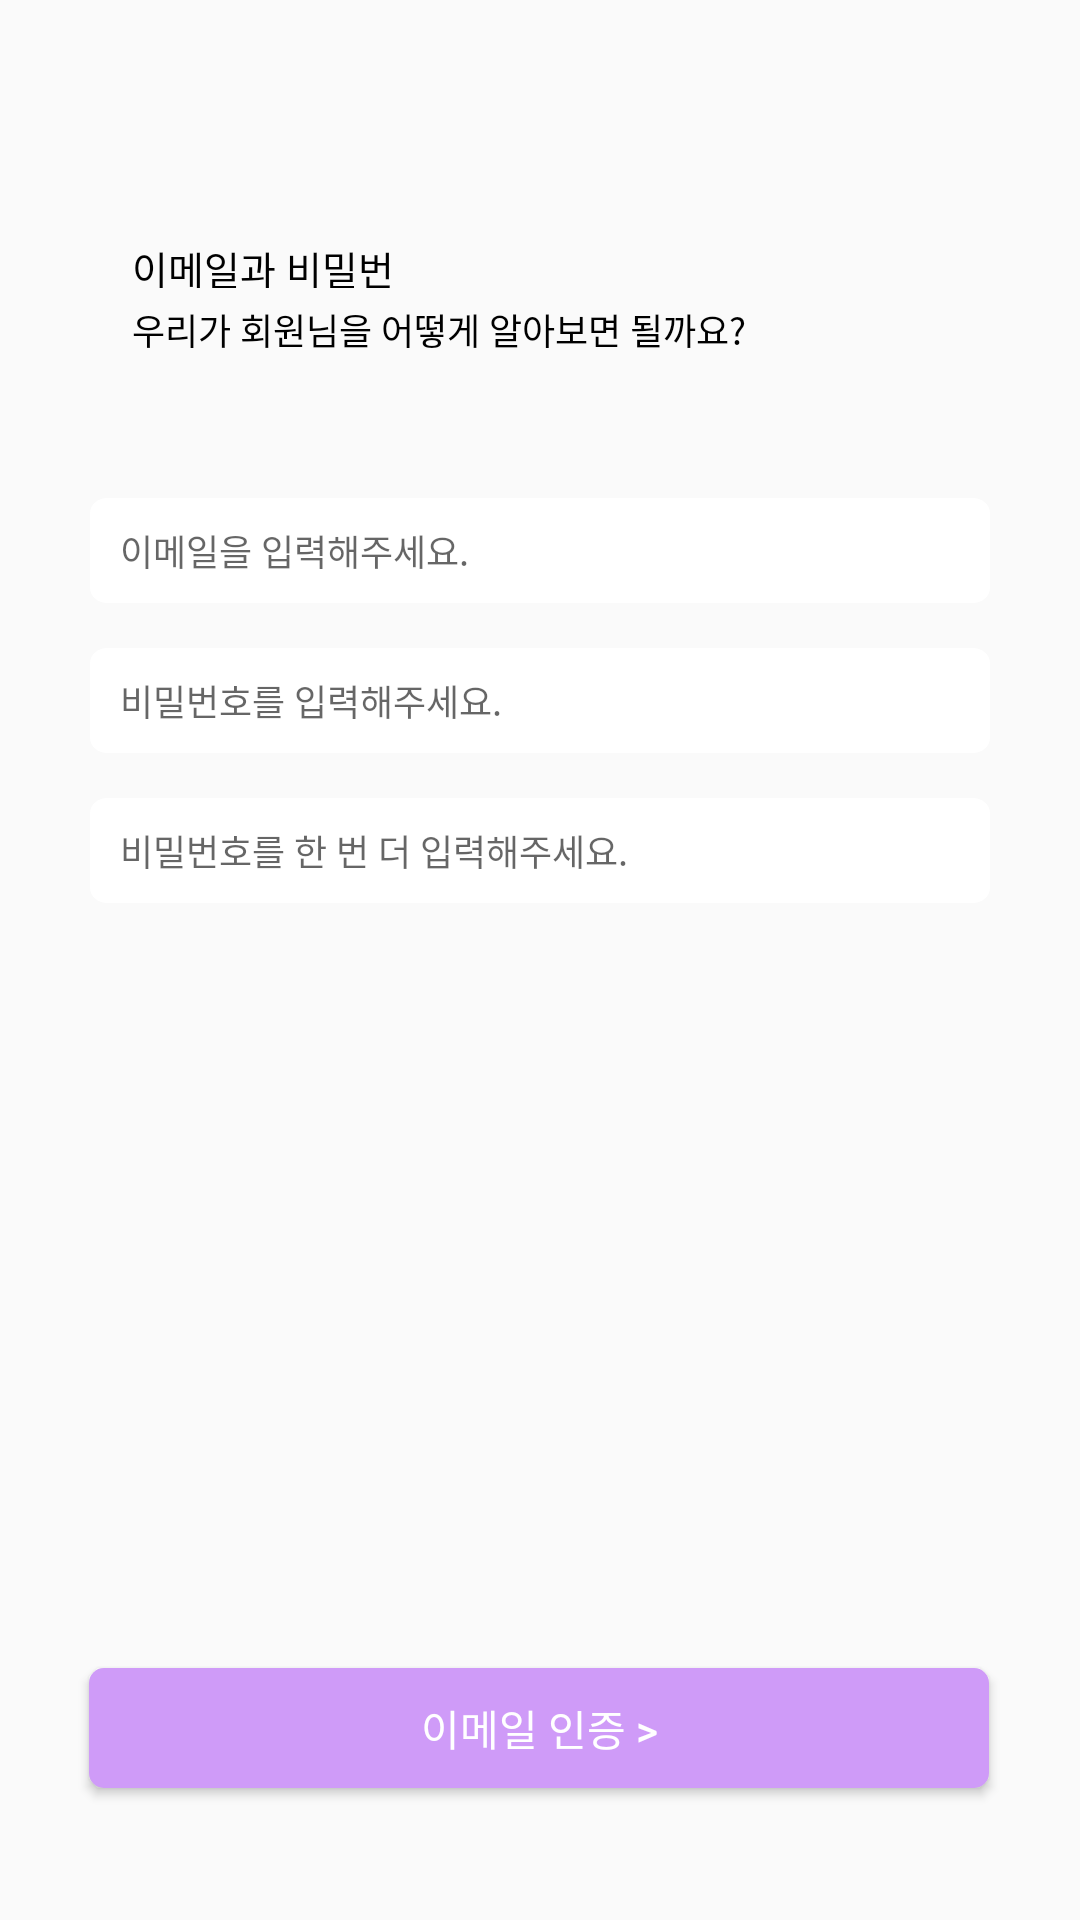

Here is an Android app screen rendered from its layout file. Give the layout XML and the strings, colors and styles it references.
<!-- AndroidManifest.xml: application theme Theme.SMUP -->
<!-- res/layout/fragment_email.xml -->
<?xml version="1.0" encoding="utf-8"?>
<androidx.constraintlayout.widget.ConstraintLayout
    xmlns:android="http://schemas.android.com/apk/res/android"
    xmlns:app="http://schemas.android.com/apk/res-auto"
    xmlns:tools="http://schemas.android.com/tools"
    android:layout_width="match_parent"
    android:layout_height="match_parent"
    tools:context=".feature.makeid.EmailFragment">

    <TextView
        android:id="@+id/textView35"
        android:layout_width="99dp"
        android:layout_height="16dp"
        android:layout_marginStart="44dp"
        android:layout_marginTop="80dp"
        android:fontFamily="@font/inter_semibold"
        android:includeFontPadding="false"
        android:text="이메일과 비밀번호"
        android:textColor="@color/black"
        android:textSize="13dp"
        app:layout_constraintStart_toStartOf="parent"
        app:layout_constraintTop_toTopOf="parent" />

    <TextView
        android:id="@+id/textView36"
        android:layout_width="207dp"
        android:layout_height="15dp"
        android:layout_marginTop="5dp"
        android:fontFamily="@font/inter_medium"
        android:includeFontPadding="false"
        android:text="우리가 회원님을 어떻게 알아보면 될까요?"
        android:textColor="@color/black"
        android:textSize="12dp"
        app:layout_constraintStart_toStartOf="@+id/textView35"
        app:layout_constraintTop_toBottomOf="@+id/textView35" />

    <androidx.constraintlayout.widget.ConstraintLayout
        android:id="@+id/constraintLayout3"
        android:layout_width="300dp"
        android:layout_height="35dp"
        android:layout_marginTop="50dp"
        android:background="@drawable/makeid_text"
        app:layout_constraintEnd_toEndOf="parent"
        app:layout_constraintStart_toStartOf="parent"
        app:layout_constraintTop_toBottomOf="@+id/textView36">

        <EditText
            android:layout_width="match_parent"
            android:layout_height="match_parent"
            android:layout_marginStart="10dp"
            android:background="#00ff0000"
            android:hint="이메일을 입력해주세요."
            android:textSize="12dp" />
    </androidx.constraintlayout.widget.ConstraintLayout>

    <androidx.constraintlayout.widget.ConstraintLayout
        android:id="@+id/constraintLayout4"
        android:layout_width="300dp"
        android:layout_height="35dp"
        android:layout_marginTop="15dp"
        android:background="@drawable/makeid_text"
        app:layout_constraintEnd_toEndOf="parent"
        app:layout_constraintStart_toStartOf="parent"
        app:layout_constraintTop_toBottomOf="@+id/constraintLayout3">

        <EditText
            android:layout_width="match_parent"
            android:layout_height="match_parent"
            android:layout_marginStart="10dp"
            android:background="#00ff0000"
            android:hint="비밀번호를 입력해주세요."
            android:textSize="12dp" />
    </androidx.constraintlayout.widget.ConstraintLayout>

    <androidx.constraintlayout.widget.ConstraintLayout
        android:id="@+id/constraintLayout5"
        android:layout_width="300dp"
        android:layout_height="35dp"
        android:layout_marginTop="15dp"
        android:background="@drawable/makeid_text"
        app:layout_constraintEnd_toEndOf="parent"
        app:layout_constraintStart_toStartOf="parent"
        app:layout_constraintTop_toBottomOf="@+id/constraintLayout4">

        <EditText
            android:layout_width="match_parent"
            android:layout_height="match_parent"
            android:layout_marginStart="10dp"
            android:background="#00ff0000"
            android:hint="비밀번호를 한 번 더 입력해주세요."
            android:textSize="12dp" />
    </androidx.constraintlayout.widget.ConstraintLayout>

    <Button
        android:id="@+id/btn"
        android:layout_width="300dp"
        android:layout_height="40dp"
        android:layout_marginBottom="44dp"
        android:text="이메일 인증 >"
        android:background="@drawable/make_id_btn"
        android:textColor="@color/white"
        app:layout_constraintBottom_toBottomOf="parent"
        app:layout_constraintEnd_toEndOf="parent"
        app:layout_constraintHorizontal_bias="0.495"
        app:layout_constraintStart_toStartOf="parent" />

</androidx.constraintlayout.widget.ConstraintLayout>
<!-- resources referenced by this layout -->
<resources>
  <color name="black">#FF000000</color>
  <color name="white">#FFFFFFFF</color>
  <!-- drawable make_id_btn (drawable) -->
  <?xml version="1.0" encoding="utf-8"?>
  <selector xmlns:android="http://schemas.android.com/apk/res/android">
      <item android:state_pressed="true">
          <shape>
              <corners android:radius="5dp"/>
              <solid android:color="#E3C8F9"/>
          </shape>
      </item>
  
      <item android:state_pressed="false">
          <shape>
              <corners android:radius="5dp"/>
              <solid android:color="#CF9BF8"/>
          </shape>
      </item>
  </selector>
  <!-- drawable makeid_text (drawable) -->
  <?xml version="1.0" encoding="utf-8"?>
  <vector
      xmlns:android="http://schemas.android.com/apk/res/android"
      xmlns:aapt="http://schemas.android.com/aapt"
      android:width="260dp"
      android:height="35dp"
      android:viewportWidth="260"
      android:viewportHeight="35"
      >
  
      <group>
  
          <clip-path
              android:pathData="M5 0H255C257.761 0 260 2.23858 260 5V30C260 32.7614 257.761 35 255 35H5C2.23858 35 0 32.7614 0 30V5C0 2.23858 2.23858 0 5 0Z"
              />
  
          <path
              android:pathData="M0 0V35H260V0"
              android:fillColor="#FFFFFF"
              />
  
      </group>
  
  </vector>
  <style name="Theme.SMUP" parent="Theme.AppCompat.Light.NoActionBar">
          
          <item name="colorPrimary">@color/purple_500</item>
          <item name="colorPrimaryVariant">@color/purple_700</item>
          <item name="colorOnPrimary">@color/white</item>
          
          <item name="colorSecondary">@color/teal_200</item>
          <item name="colorSecondaryVariant">@color/teal_700</item>
          <item name="colorOnSecondary">@color/black</item>
          
          <item name="android:statusBarColor">#ffffff</item>
          <item name="android:windowLightStatusBar">true</item>
          
      </style>
  <color name="purple_500">#FF6200EE</color>
  <color name="purple_700">#FF3700B3</color>
  <color name="teal_200">#FF03DAC5</color>
  <color name="teal_700">#FF018786</color>
</resources>
